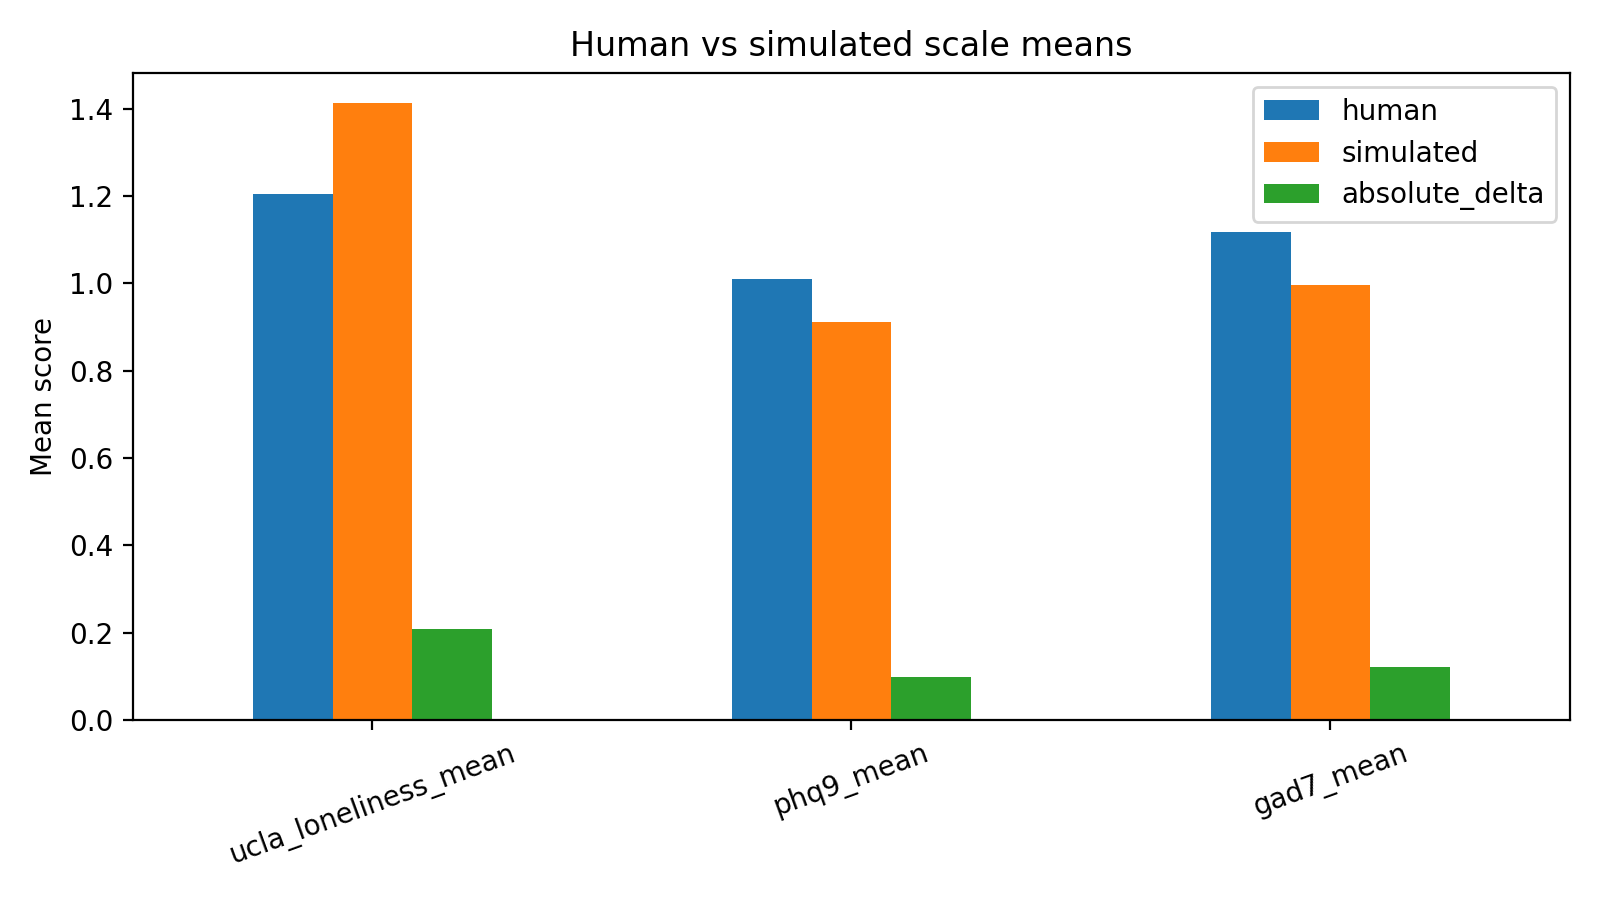

Data behind this chart, as committed beside it:
scale, human, simulated, absolute_delta
ucla_loneliness_mean, 1.205, 1.413, 0.2078
phq9_mean, 1.01, 0.9125, 0.09722
gad7_mean, 1.118, 0.9964, 0.1214
